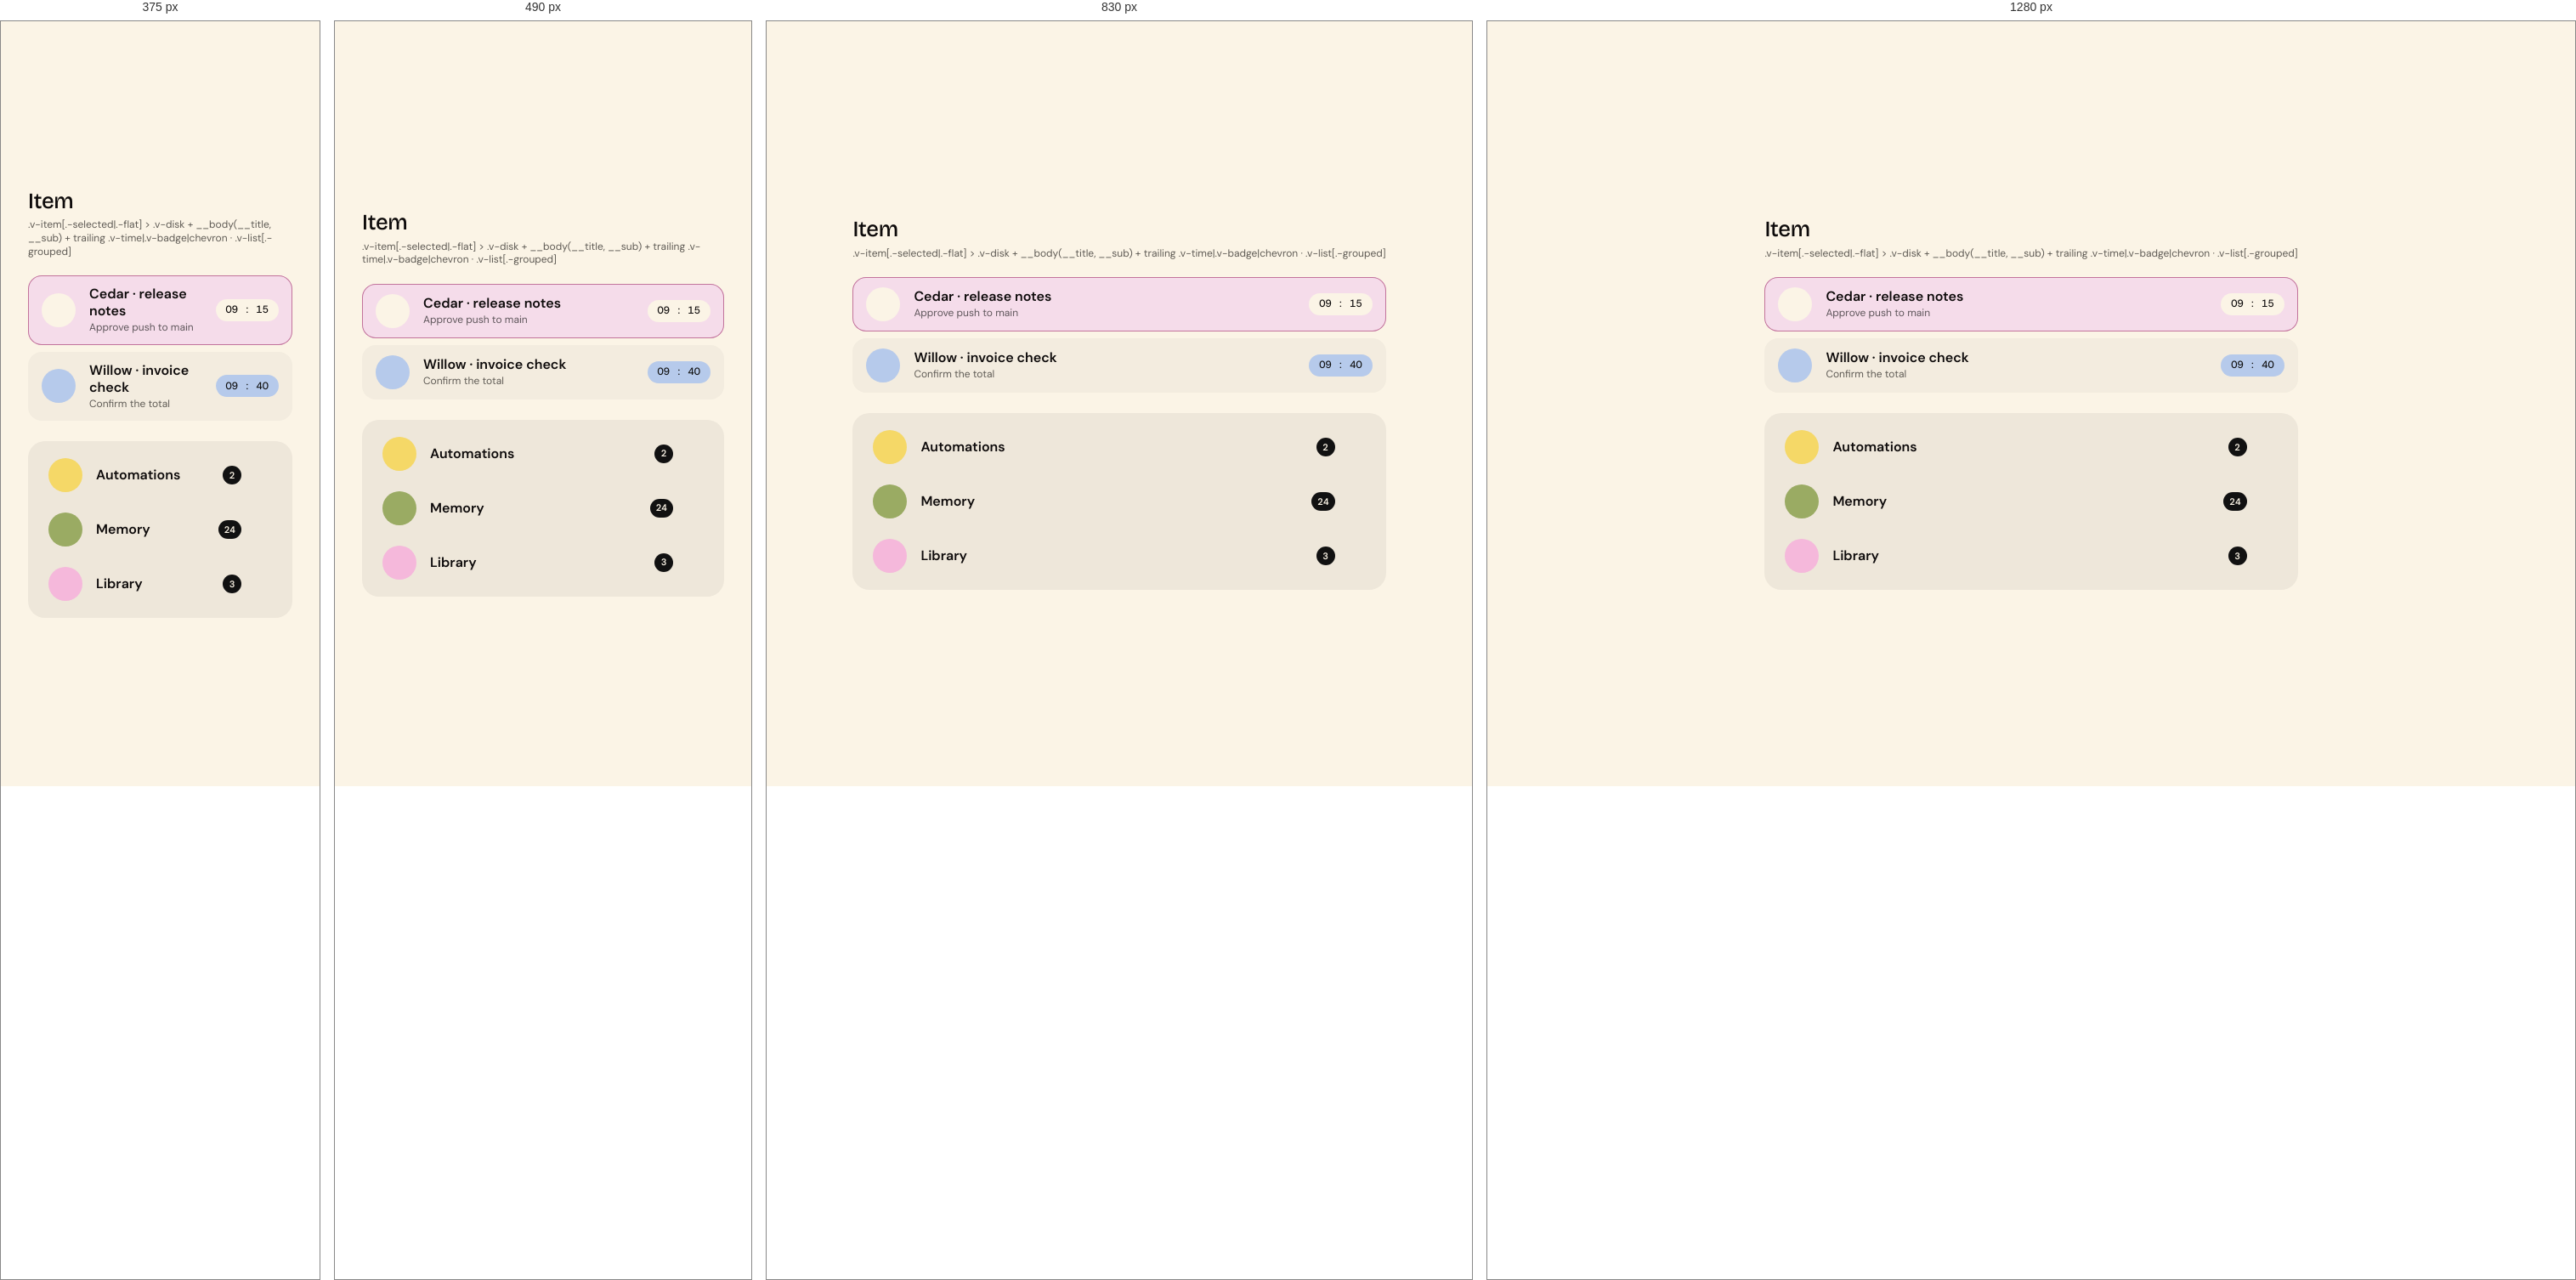
Rendered at 375 px, 490 px, 830 px and 1280 px, left to right.

<!-- file: demo.html -->
<!DOCTYPE html>
<html lang="en" data-mode="light" data-seed="42"><head><meta charset="utf-8"><title>Item · demo</title><link rel="stylesheet" href="../../css/vriksha.css">
<style>html,body{margin:0}body{min-height:100vh;padding:32px;box-sizing:border-box;background:var(--v-canvas);display:grid;place-items:center;align-content:center;justify-content:center}body>[data-gate]{max-width:100%}</style></head>
<body>
<section class="entry" id="item" data-gate="item/demo" style="width:min(100%,1120px)"><h1 class="v-section" style="margin:0 0 6px">Item</h1><p class="v-meta" style="margin:0 0 20px">.v-item[.-selected|.-flat] > .v-disk + __body(__title, __sub) + trailing .v-time|.v-badge|chevron · .v-list[.-grouped]</p><div class="demo"><div style="display:grid;grid-template-columns:repeat(auto-fit,minmax(min(320px,100%),1fr));gap:24px"><div class="v-list"><button class="v-item -selected"><span class="v-disk"><i class="v-icon " data-icon="git-branch"></i></span><span class="v-item__body"><span class="v-item__title">Cedar · release notes</span><span class="v-item__sub">Approve push to main</span></span><span class="v-time">09 : 15</span></button><button class="v-item"><span class="v-disk -blue"><i class="v-icon " data-icon="monitor"></i></span><span class="v-item__body"><span class="v-item__title">Willow · invoice check</span><span class="v-item__sub">Confirm the total</span></span><span class="v-time -blue">09 : 40</span></button></div><div class="v-list -grouped"><button class="v-item"><span class="v-disk -yellow"><i class="v-icon " data-icon="repeat"></i></span><span class="v-item__body"><span class="v-item__title">Automations</span></span><span class="v-badge -count">2</span><i class="v-icon " data-icon="chevron-right"></i></button><button class="v-item"><span class="v-disk -olive"><i class="v-icon " data-icon="brain"></i></span><span class="v-item__body"><span class="v-item__title">Memory</span></span><span class="v-badge -count">24</span><i class="v-icon " data-icon="chevron-right"></i></button><button class="v-item"><span class="v-disk -pink"><i class="v-icon " data-icon="sparkles"></i></span><span class="v-item__body"><span class="v-item__title">Library</span></span><span class="v-badge -count">3</span><i class="v-icon " data-icon="chevron-right"></i></button></div></div></div></section>
<script src="../../assets/sprites.js"></script><script src="../../catalog/spec.js"></script><script src="../../js/v.js" data-base="../.."></script><script src="../../js/ui.js"></script><script src="../../js/flow.js"></script><script src="../../js/morph.js"></script><script src="../../js/motion.js"></script><script src="../../catalog/demo-behaviour.js"></script><script>(async()=>{await V.init(document.body);if(window.VUI)VUI.init(document.body);if(window.VLive)VLive.init(document.body)})()</script>
<script>document.querySelectorAll('[data-indeterminate]').forEach(i=>i.indeterminate=true);addEventListener('load',()=>document.documentElement.dataset.ready='1');</script>
</body></html>


/* @media block from components.css */
@media (max-width:640px){
.v-search .v-scope{display:none}
.v-search{gap:8px}.v-search__disk{width:32px;height:32px}.v-igroup .v-addon{flex:none}.v-igroup .v-badge{flex:none}
.v-toggle.-circle{width:32px;min-width:32px;height:32px;font-size:11px}
.v-attach__name{white-space:normal;overflow-wrap:anywhere;text-overflow:clip}
.v-igroup{height:auto;min-height:var(--ctl-lg);flex-wrap:wrap;padding:8px 12px;border-radius:var(--r-card-sm)}.v-igroup input{width:100%;flex:1 1 100%;height:32px}
.v-otp{gap:6px}.v-otp input{flex:1 1 0;min-width:0;width:auto}
.v-weekdays{gap:4px}.v-weekdays label{flex:1 1 0;min-width:0;width:auto;aspect-ratio:1;height:auto;font-size:11px}
.v-tabs{overflow-x:auto;padding-bottom:2px}.v-tabs::-webkit-scrollbar{display:none}.v-tabs .v-tab{flex:none}
.v-seg{flex-wrap:wrap}
.v-item__title{overflow-wrap:anywhere}
.v-stats{gap:var(--s-4)}
.v-table-wrap{padding:var(--s-2) var(--s-4) var(--s-4)}
.v-datestrip{overflow-x:auto;}.v-datestrip::-webkit-scrollbar{display:none}
}

/* @media block from components-2.css */
@media (max-width:640px){.v-acc__body{padding-left:16px}}

/* @media block from components-2.css */
@media (max-width:640px){.v-acc__body{padding-left:18px}}

/* @media block from components-2.css */
@media (max-width:560px){.v-scopecard .v-alert{grid-template-columns:40px minmax(0,1fr)}.v-scopecard .v-alert>.v-btn{grid-column:2;justify-self:start;margin-top:8px}}

/* @media block from patterns.css */
@media (max-width:640px){.v-search .v-scope{display:none}}

/* @media block from patterns.css */
@media (max-width:900px){.v-md{grid-template-columns:minmax(0,1fr);gap:var(--s-4)}.v-md__list .v-item.-selected{margin-right:0;border-radius:var(--r-card-sm)}.v-md__list .v-item.-selected::after{display:none}.v-md__detail{margin-top:0!important}}

/* @media block from composites.css */
@media (max-width:640px){
.v-needs,.v-upgrade{grid-template-columns:auto minmax(0,1fr);row-gap:var(--s-3)}.v-needs>:last-child,.v-upgrade>:last-child{grid-column:1/-1;justify-self:start}
.v-mhero .v-hero{font-size:64px}
.v-profile{grid-template-columns:1fr;justify-items:start}.v-profile__meta{flex-wrap:wrap;gap:var(--s-4)}
.v-band{flex-wrap:wrap;row-gap:4px}
.v-kv{grid-template-columns:1fr;gap:2px 0}.v-kv dt{margin-top:8px}
.v-compact{min-width:0}
.v-health{flex-wrap:wrap;row-gap:6px}.v-health .v-next{margin-left:0}
.v-ctile{--sz:112px;/* @kind spacing */}
}

/* @media block from composites.css */
@media (max-width:560px){.v-ringwrap{grid-template-columns:minmax(0,1fr);justify-items:center;gap:20px}}

/* @media block from alive.css */
@media (max-width:620px){.v-feature__media{aspect-ratio:16/9}.v-feature__body{padding:18px}}

/* @media block from alive.css */
@media (max-width:760px){
 .ap-tab{position:fixed;left:12px;right:12px;bottom:0;top:auto;width:auto;height:46px;
  border-radius:16px 16px 0 0;writing-mode:horizontal-tb;transform:none;
  display:grid;place-items:center;box-shadow:0 -6px 24px -12px rgba(17,17,17,.35);z-index:58}
 body{padding-bottom:58px}
}

/* @media block from alive.css */
@media (max-width:900px){.v-md{grid-template-columns:minmax(0,1fr);gap:var(--s-3)}.v-md__list .v-item.-selected{border-radius:18px;margin-right:0}.v-md__detail{border-radius:24px!important;padding:20px}}

/* @media block from alive.css */
@media (max-width:560px){.v-md__head{grid-template-columns:40px minmax(0,1fr)}.v-md__head .v-badge{grid-column:2}.v-md__facts{grid-template-columns:minmax(0,1fr)}.v-md__facts dt{margin-top:4px}}

/* @media block from alive.css */
@media (max-width:420px){.v-cal__d{width:36px;height:36px;font-size:13.5px}}